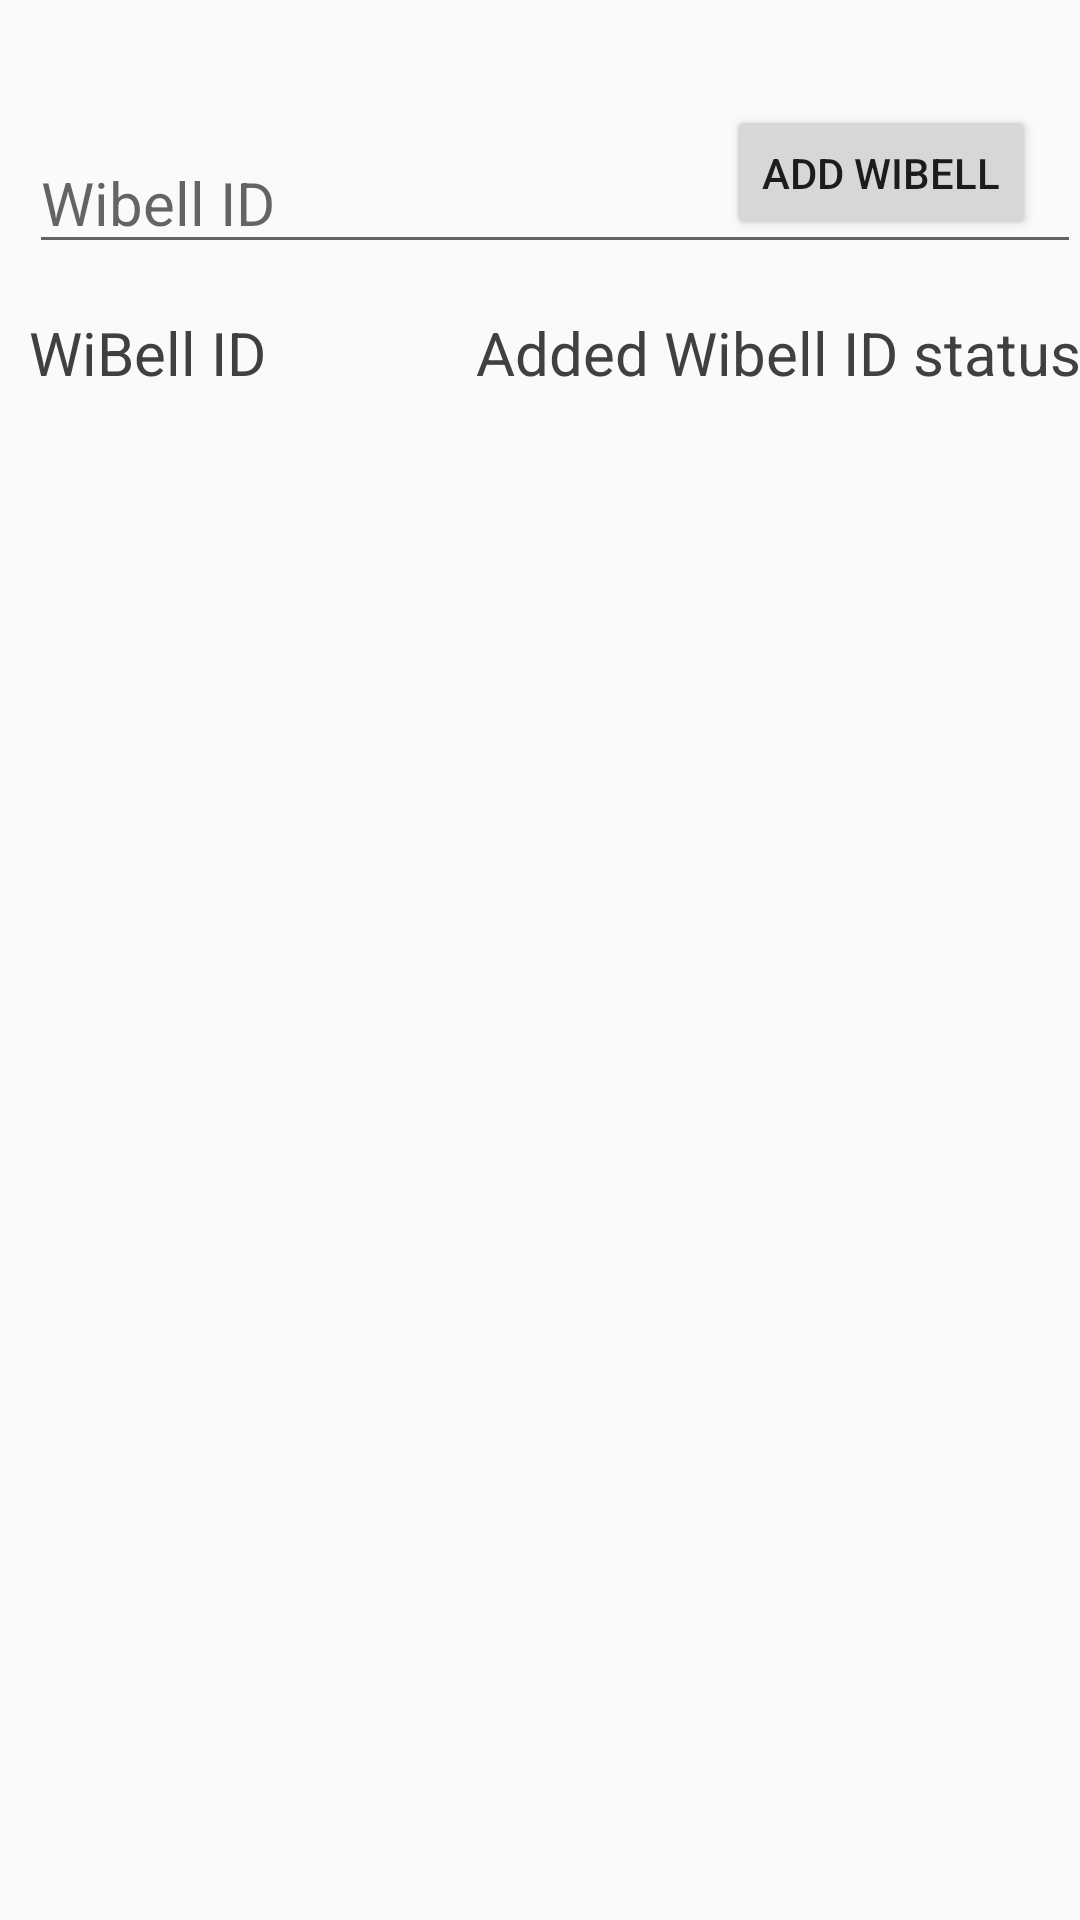

This screen was rendered from an Android layout file. Write that file and the resources it references.
<!-- AndroidManifest.xml: application theme AppTheme -->
<!-- res/layout/activity_main.xml -->
<?xml version="1.0" encoding="utf-8"?>
<RelativeLayout xmlns:android="http://schemas.android.com/apk/res/android"
    xmlns:tools="http://schemas.android.com/tools"
    android:layout_width="match_parent"
    android:layout_height="match_parent"
    android:paddingBottom="@dimen/activity_vertical_margin"
    android:paddingLeft="@dimen/activity_horizontal_margin"
    android:paddingRight="@dimen/activity_horizontal_margin"
    android:paddingTop="@dimen/activity_vertical_margin"
    tools:context="com.example.radim.firebasepushnotificationtest.MainActivity">

    <TextView
        android:layout_width="wrap_content"
        android:layout_height="wrap_content"
        android:text=""
        android:id="@+id/FirebaseToken"/>

    <RelativeLayout xmlns:android="http://schemas.android.com/apk/res/android"
        android:layout_width="fill_parent"
        android:layout_height="wrap_content"
        android:layout_marginTop="35dp"
        android:orientation="horizontal" >

        <EditText
            android:id="@+id/WibellID"
            android:layout_width="match_parent"
            android:layout_height="wrap_content"
            android:layout_marginLeft="10dp"
            android:layout_marginTop="9dp"
            android:hint="Wibell ID"
            android:textColor="#404040"
            android:textSize="20sp" />

        <Button
            android:id="@+id/btnAddWibell"
            android:layout_width="wrap_content"
            android:layout_height="45dp"
            android:layout_alignParentRight="true"
            android:layout_marginLeft="10dp"
            android:layout_marginRight="15dp"
            android:text="ADD WiBell"
            android:onClick="addWibell"/>

    </RelativeLayout>

    <RelativeLayout xmlns:android="http://schemas.android.com/apk/res/android"
        android:layout_width="fill_parent"
        android:layout_height="wrap_content"
        android:layout_marginTop="95dp"
        android:orientation="horizontal" >

        <TextView
            android:id="@+id/WibellStatus"
            android:layout_width="wrap_content"
            android:layout_height="wrap_content"
            android:layout_alignParentRight="true"
            android:layout_marginLeft="10dp"
            android:layout_marginTop="9dp"
            android:text="Added Wibell ID status"
            android:textColor="#404040"
            android:textSize="20sp" />

        <TextView
            android:id="@+id/AddedWibellID"
            android:layout_width="wrap_content"
            android:layout_height="wrap_content"
            android:layout_marginLeft="10dp"
            android:layout_marginTop="9dp"
            android:text="WiBell ID"
            android:textColor="#404040"
            android:textSize="20sp" />

    </RelativeLayout>

</RelativeLayout>
<!-- resources referenced by this layout -->
<resources>
  <style name="AppTheme" parent="Theme.AppCompat.Light.DarkActionBar">
          
          <item name="colorPrimary">@color/colorPrimary</item>
          <item name="colorPrimaryDark">@color/colorPrimaryDark</item>
          <item name="colorAccent">@color/colorAccent</item>
  
      </style>
  <color name="colorPrimary">#3F51B5</color>
  <color name="colorPrimaryDark">#303F9F</color>
  <color name="colorAccent">#FF4081</color>
</resources>
